pico-8 play session: hold → + tap 🅾, after a click and taps of 🅾, ❎, 🅾+❎, 🅾 in the second before t = 0

[t = 1 s] hold → ~1s, tap 🅾 ~2×
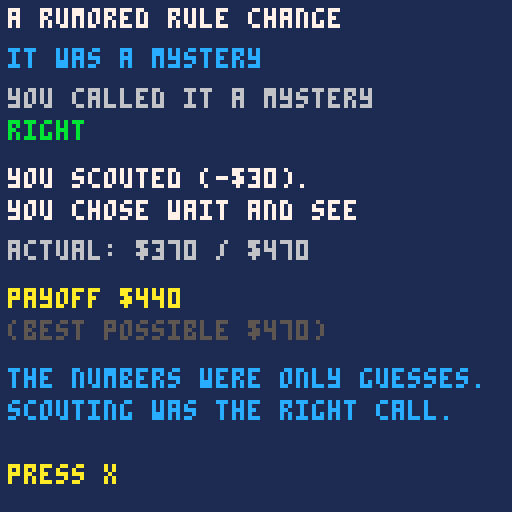

pico-8 cartridge
version 16
__lua__
-- puzzle or mystery?
-- a micro-game about sorting a
-- decision before solving it.
-- my strategy squad, episode 5
-- puzzles and mysteries: an idea
-- from john kay and mervyn king,
-- radical uncertainty
-- code written with claude, an ai
-- assistant, and edited and tested
-- by andrew david roberts
-- code: mit license
-- art, sound, text: cc by 4.0
-- the my strategy squad name and
-- logo are not covered

-- tuning: same numbers as the
-- browser version
rounds_n=8
scout_cost=30
m_noise=1.2
s_noise=0.1
lo=100
hi=900
stake_m=1.5

scen={
 {k="p",t="supplier contract",x1="two suppliers, fixed prices.",x2="which saves more this year?",c="terms are in the contract.",a="supplier a",b="supplier b"},
 {k="p",t="six free days",x1="two jobs, known days and pay.",x2="which one fits better?",c="hours and rates are agreed.",a="job a",b="job b"},
 {k="p",t="lease or buy",x1="a new press: lease or buy?",x2="all quotes are on the table.",c="every cost is on the page.",a="lease",b="buy"},
 {k="p",t="stock order",x1="bulk order or small order?",x2="the discount table is fixed.",c="the catalog sets the price.",a="bulk",b="small"},
 {k="p",t="pay timing",x1="pay a bill now or in 30 days?",x2="the late fee is stated.",c="the rules are fixed.",a="pay now",b="pay later"},
 {k="p",t="delivery route",x1="two routes to the same client.",x2="maps and times are known.",c="distances can be measured.",a="route a",b="route b"},
 {k="m",t="a rival opens nearby",x1="will your customers stay?",x2="nobody can say for sure.",c="this has never happened.",a="cut prices",b="hold steady"},
 {k="m",t="a new funder",x1="a funder you have not met",x2="offers a grant with strings.",c="how it will go is unclear.",a="accept",b="decline"},
 {k="m",t="a new hire",x1="will this manager fit your",x2="team and way of working?",c="people are hard to predict.",a="hire now",b="wait"},
 {k="m",t="a rumored rule change",x1="a new rule may be coming.",x2="no one knows what it says.",c="the future is not written.",a="prepare now",b="wait and see"},
 {k="m",t="a second site",x1="will a second site work?",x2="you have no data yet.",c="the numbers are guesses.",a="open it",b="stay put"},
 {k="m",t="a new service",x1="will customers want it?",x2="you can only guess.",c="nobody has asked them yet.",a="launch",b="hold off"}
}

function r10(x)
 return flr(x/10+0.5)*10
end

function shuf(t)
 for i=#t,2,-1 do
  local j=1+flr(rnd(i))
  t[i],t[j]=t[j],t[i]
 end
end

function kind_name(k)
 if k=="p" then return "puzzle" end
 return "mystery"
end

function _init()
 scr="title"
end

function new_game()
 local ps={}
 local ms={}
 for s in all(scen) do
  if s.k=="p" then
   add(ps,s)
  else
   add(ms,s)
  end
 end
 shuf(ps)
 shuf(ms)
 local order={}
 for i=1,4 do
  add(order,ps[i])
  add(order,ms[i])
 end
 shuf(order)
 rounds={}
 for s in all(order) do
  add(rounds,make_round(s))
 end
 ri=1
 total=0
 best_total=0
 nright=0
 scr="round"
end

function make_round(s)
 local k=1
 if s.k=="m" then k=stake_m end
 local va=r10((lo+rnd(hi-lo))*k)
 local vb=r10((lo+rnd(hi-lo))*k)
 local sa=va
 local sb=vb
 if s.k=="m" then
  sa=max(10,r10(va*(1+(rnd(2)-1)*m_noise)))
  sb=max(10,r10(vb*(1+(rnd(2)-1)*m_noise)))
 end
 return {s=s,va=va,vb=vb,sa=sa,sb=sb}
end

function sort_it(srt)
 local r=rounds[ri]
 local cost=0
 local ea=r.sa
 local eb=r.sb
 if srt=="m" then
  cost=scout_cost
 end
 -- scouting a puzzle only confirms
 -- the exact numbers
 if srt=="m" and r.s.k=="m" then
  ea=r.va*(1+(rnd(2)-1)*s_noise)
  eb=r.vb*(1+(rnd(2)-1)*s_noise)
 end
 local pick="a"
 local val=r.va
 if eb>ea then
  pick="b"
  val=r.vb
 end
 local best=max(r.va,r.vb)
 local right=(srt==r.s.k)
 res={sort=srt,right=right,pick=pick,cost=cost,payoff=val-cost,best=best}
 total+=res.payoff
 best_total+=best
 if right then nright+=1 end
 scr="result"
end

function _update()
 if scr=="title" then
  if btnp(5) then scr="how" end
 elseif scr=="how" then
  if btnp(5) then new_game() end
 elseif scr=="round" then
  if btnp(0) then sort_it("p")
  elseif btnp(1) then sort_it("m")
  end
 elseif scr=="result" then
  if btnp(5) then
   ri+=1
   if ri>rounds_n then
    scr="end"
   else
    scr="round"
   end
  end
 elseif scr=="end" then
  if btnp(5) then
   scr="deb"
   pg=1
  end
 elseif scr=="deb" then
  if btnp(5) then
   if pg==1 then
    pg=2
   else
    scr="title"
   end
  end
 end
end

function _draw()
 cls(1)
 if scr=="title" then
  draw_title()
 elseif scr=="how" then
  draw_how()
 elseif scr=="round" then
  draw_round()
 elseif scr=="result" then
  draw_result()
 elseif scr=="end" then
  draw_end()
 else
  draw_deb()
 end
end

function draw_title()
 print("puzzle or mystery?",28,30,7)
 print("a game about sorting a",18,44,6)
 print("decision before you solve it",8,52,6)
 print("idea: kay and king,",26,72,5)
 print("radical uncertainty",26,80,5)
 print("press x",48,100,10)
end

function draw_how()
 print("how to play",2,2,10)
 print("eight decisions, two options",2,14,7)
 print("each, with an estimated payoff.",2,22,7)
 print("sort each: puzzle or mystery?",2,34,7)
 print("puzzle (left): you calculate.",2,46,12)
 print("take the best-looking option.",2,54,12)
 print("mystery (right): you scout for",2,66,12)
 print("$"..scout_cost.." and take a closer look.",2,74,12)
 print("in a puzzle the numbers are",2,88,7)
 print("exact. in a mystery, guesses.",2,96,7)
 print("four of each, random order.",2,104,6)
 print("press x",2,116,10)
end

function draw_round()
 local r=rounds[ri]
 local s=r.s
 print("decision "..ri.."/"..rounds_n,2,2,6)
 print("score $"..total,76,2,11)
 print(s.t,2,14,7)
 print(s.x1,2,24,6)
 print(s.x2,2,32,6)
 print(s.c,2,44,12)
 print(s.a.."  $"..r.sa,2,58,10)
 print(s.b.."  $"..r.sb,2,66,10)
 print("left: puzzle   right: mystery",2,84,7)
 print("can i list everything that",2,100,5)
 print("could happen, with odds?",2,108,5)
end

function draw_result()
 local r=rounds[ri]
 local s=r.s
 local lab=s.a
 if res.pick=="b" then lab=s.b end
 print(s.t,2,2,7)
 print("it was a "..kind_name(s.k),2,12,12)
 local c=8
 local w="wrong"
 if res.right then
  c=11
  w="right"
 end
 print("you called it a "..kind_name(res.sort),2,22,6)
 print(w,2,30,c)
 if res.sort=="p" then
  print("you calculated.",2,42,7)
 else
  print("you scouted (-$"..scout_cost..").",2,42,7)
 end
 print("you chose "..lab,2,50,7)
 print("actual: $"..r.va.." / $"..r.vb,2,60,6)
 print("payoff $"..res.payoff,2,72,10)
 print("(best possible $"..res.best..")",2,80,5)
 local got=(res.payoff+res.cost==res.best)
 if s.k=="p" and res.sort=="p" then
  print("the numbers were exact.",2,92,12)
  print("calculating was the right call.",2,100,12)
 elseif s.k=="p" then
  print("the numbers were exact.",2,92,12)
  print("scouting cost $"..scout_cost.." for nothing.",2,100,12)
 elseif res.sort=="m" and got then
  print("the numbers were only guesses.",2,92,12)
  print("scouting was the right call.",2,100,12)
 elseif res.sort=="m" then
  print("right call, but scouting only",2,92,12)
  print("shrinks a mystery.",2,100,12)
 elseif got then
  print("you got lucky. the numbers",2,92,12)
  print("were only guesses.",2,100,12)
 else
  print("the numbers were only guesses,",2,92,12)
  print("and they misled you.",2,100,12)
 end
 print("press x",2,116,10)
end

function draw_end()
 print("results",2,2,7)
 print("total payoff $"..total,2,14,10)
 print("best possible $"..best_total,2,22,6)
 print("left on the table $"..(best_total-total),2,30,8)
 print("sorted right "..nright.."/"..rounds_n,2,44,11)
 if nright>=7 then
  print("you read the cues well.",2,60,12)
 elseif nright>=5 then
  print("you read most of the cues.",2,60,12)
 else
  print("the cues are easy to miss.",2,60,12)
  print("that is the point.",2,68,12)
 end
 print("press x",2,116,10)
end

function draw_deb()
 if pg==1 then
  print("debrief",2,2,10)
  print("1. what did we expect?",2,12,7)
  print("2. what actually happened?",2,20,7)
  print("3. why the gap?",2,28,7)
  print("4. what do we change?",2,36,7)
  print("5. what does this game get",2,44,7)
  print("   wrong about real life?",2,52,7)
  print("in the game, a small fee",2,66,5)
  print("reveals a lot. in real life,",2,74,5)
  print("scouting only shrinks a",2,82,5)
  print("mystery, and some never",2,90,5)
  print("clear up.",2,98,5)
  print("press x",2,116,10)
 else
  print("take it home",2,2,10)
  print("sort five real decisions this",2,14,7)
  print("month: puzzle or mystery.",2,22,7)
  print("for each mystery, name one",2,30,7)
  print("cheap thing to learn first.",2,38,7)
  print("one more: what would you do",2,56,6)
  print("in a mystery you could not",2,64,6)
  print("pay to scout?",2,72,6)
  print("press x to play again",2,116,10)
 end
end
